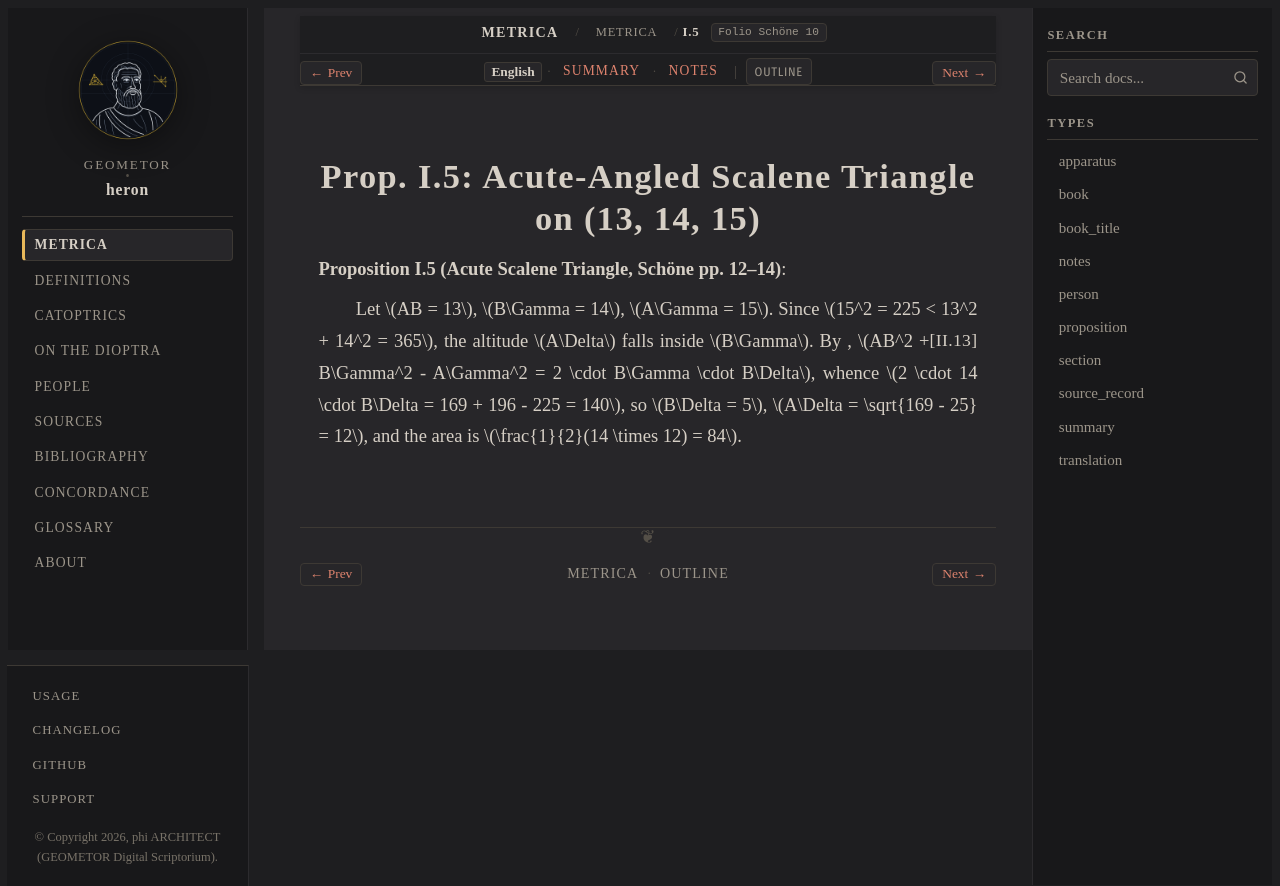

repository: geometor/heron · page: metrica/book_01/prop_05.html · generator: sphinx

:order: 6
:type: proposition
:canonical_id: I.5
:folio: Schöne 10
:tracks: English: prop_05 | Summary: summary | Notes: notes

.. _sec-metrica-i-5:

Prop. I.5: Acute-Angled Scalene Triangle on (13, 14, 15)
========================================================

.. folio:: Schöne 10
   :page: 12

**Proposition I.5 (Acute Scalene Triangle, Schöne pp. 12–14)**:

Let :math:`AB = 13`, :math:`B\Gamma = 14`, :math:`A\Gamma = 15`. Since :math:`15^2 = 225 < 13^2 + 14^2 = 365`, the altitude :math:`A\Delta` falls inside :math:`B\Gamma`. By :just:`II.13`, :math:`AB^2 + B\Gamma^2 - A\Gamma^2 = 2 \cdot B\Gamma \cdot B\Delta`, whence :math:`2 \cdot 14 \cdot B\Delta = 169 + 196 - 225 = 140`, so :math:`B\Delta = 5`, :math:`A\Delta = \sqrt{169 - 25} = 12`, and the area is :math:`\frac{1}{2}(14 \times 12) = 84`.
